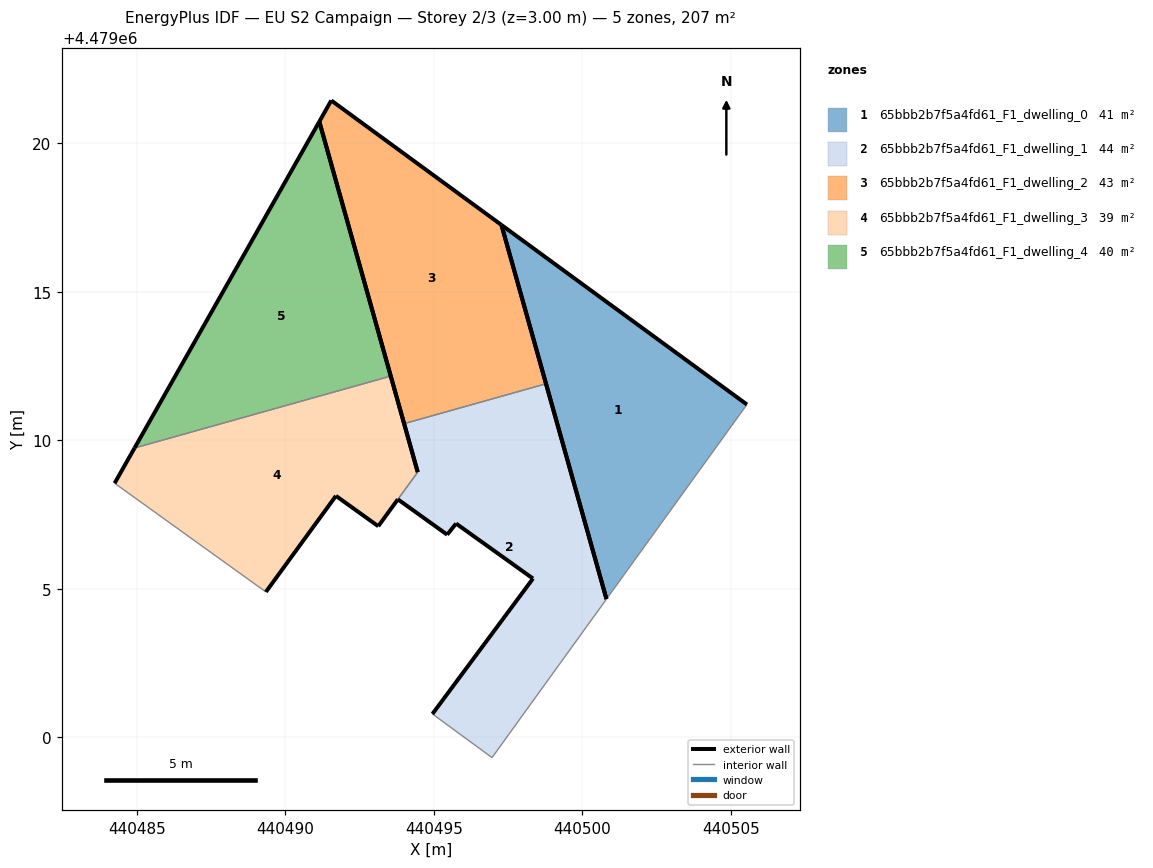
=== STOREY PLAN SPEC (per zone: floor XY polygon, exterior-wall plan segments, windows/doors) ===
zone 1: 65bbb2b7f5a4fd61_F1_dwelling_0  (41.4 m²)
  floor: (440500.81, 4479004.65) (440505.54, 4479011.20) (440497.28, 4479017.25)
  exterior wall: (440497.28, 4479017.25) – (440505.54, 4479011.20)  [10.2 m]
  exterior wall: (440500.81, 4479004.65) – (440497.28, 4479017.25)  [13.1 m]
  interior walls: 1
zone 2: 65bbb2b7f5a4fd61_F1_dwelling_1  (43.7 m²)
  floor: (440496.96, 4478999.31) (440500.81, 4479004.65) (440498.78, 4479011.90) (440494.00, 4479010.56) (440494.46, 4479008.92) (440493.79, 4479008.01) (440495.45, 4479006.82) (440495.75, 4479007.19) (440498.34, 4479005.34) (440494.95, 4479000.78)
  exterior wall: (440494.46, 4479008.92) – (440494.00, 4479010.56)  [1.7 m]
  exterior wall: (440498.78, 4479011.90) – (440500.81, 4479004.65)  [7.5 m]
  exterior wall: (440494.95, 4479000.78) – (440498.34, 4479005.34)  [5.7 m]
  exterior wall: (440498.34, 4479005.34) – (440495.75, 4479007.19)  [3.2 m]
  exterior wall: (440495.75, 4479007.19) – (440495.45, 4479006.82)  [0.5 m]
  exterior wall: (440495.45, 4479006.82) – (440493.79, 4479008.01)  [2.0 m]
  interior walls: 4
zone 3: 65bbb2b7f5a4fd61_F1_dwelling_2  (42.9 m²)
  floor: (440498.78, 4479011.90) (440497.28, 4479017.25) (440491.55, 4479021.44) (440491.15, 4479020.72) (440494.00, 4479010.56)
  exterior wall: (440491.55, 4479021.44) – (440497.28, 4479017.25)  [7.1 m]
  exterior wall: (440497.28, 4479017.25) – (440498.78, 4479011.90)  [5.6 m]
  exterior wall: (440494.00, 4479010.56) – (440491.15, 4479020.72)  [10.6 m]
  exterior wall: (440491.15, 4479020.72) – (440491.55, 4479021.44)  [0.8 m]
  interior walls: 1
zone 4: 65bbb2b7f5a4fd61_F1_dwelling_3  (39.1 m²)
  floor: (440493.13, 4479007.10) (440493.79, 4479008.00) (440493.79, 4479008.01) (440494.46, 4479008.92) (440493.55, 4479012.16) (440484.92, 4479009.74) (440484.25, 4479008.55) (440489.35, 4479004.89) (440491.70, 4479008.12)
  exterior wall: (440493.79, 4479008.01) – (440493.79, 4479008.00)  [0.0 m]
  exterior wall: (440493.79, 4479008.00) – (440493.13, 4479007.10)  [1.1 m]
  exterior wall: (440493.13, 4479007.10) – (440491.70, 4479008.12)  [1.8 m]
  exterior wall: (440491.70, 4479008.12) – (440489.35, 4479004.89)  [4.0 m]
  exterior wall: (440484.25, 4479008.55) – (440484.92, 4479009.74)  [1.4 m]
  exterior wall: (440493.55, 4479012.16) – (440494.46, 4479008.92)  [3.4 m]
  interior walls: 3
zone 5: 65bbb2b7f5a4fd61_F1_dwelling_4  (39.9 m²)
  floor: (440493.55, 4479012.16) (440491.15, 4479020.72) (440484.92, 4479009.74)
  exterior wall: (440491.15, 4479020.72) – (440493.55, 4479012.16)  [8.9 m]
  exterior wall: (440484.92, 4479009.74) – (440491.15, 4479020.72)  [12.6 m]
  interior walls: 1

=== DERIVED (storey summary) ===
Building: EU S2 Campaign
Storey: 2 of 3  (floor level z = 3.00 m)
Storey gross floor area: 206.8 m²
Zones on this storey: 5
  - 65bbb2b7f5a4fd61_F1_dwelling_0: floor 41.4 m²; exterior wall 23.3 m (70.0 m²); WWR 0.0%
  - 65bbb2b7f5a4fd61_F1_dwelling_1: floor 43.7 m²; exterior wall 20.6 m (61.8 m²); WWR 0.0%
  - 65bbb2b7f5a4fd61_F1_dwelling_2: floor 42.9 m²; exterior wall 24.0 m (72.1 m²); WWR 0.0%
  - 65bbb2b7f5a4fd61_F1_dwelling_3: floor 39.1 m²; exterior wall 11.6 m (34.8 m²); WWR 0.0%
  - 65bbb2b7f5a4fd61_F1_dwelling_4: floor 39.9 m²; exterior wall 21.5 m (64.6 m²); WWR 0.0%
Zone adjacency (shared interzone walls):
  - 65bbb2b7f5a4fd61_F1_dwelling_1 ↔ 65bbb2b7f5a4fd61_F1_dwelling_2
  - 65bbb2b7f5a4fd61_F1_dwelling_1 ↔ 65bbb2b7f5a4fd61_F1_dwelling_3
  - 65bbb2b7f5a4fd61_F1_dwelling_3 ↔ 65bbb2b7f5a4fd61_F1_dwelling_4